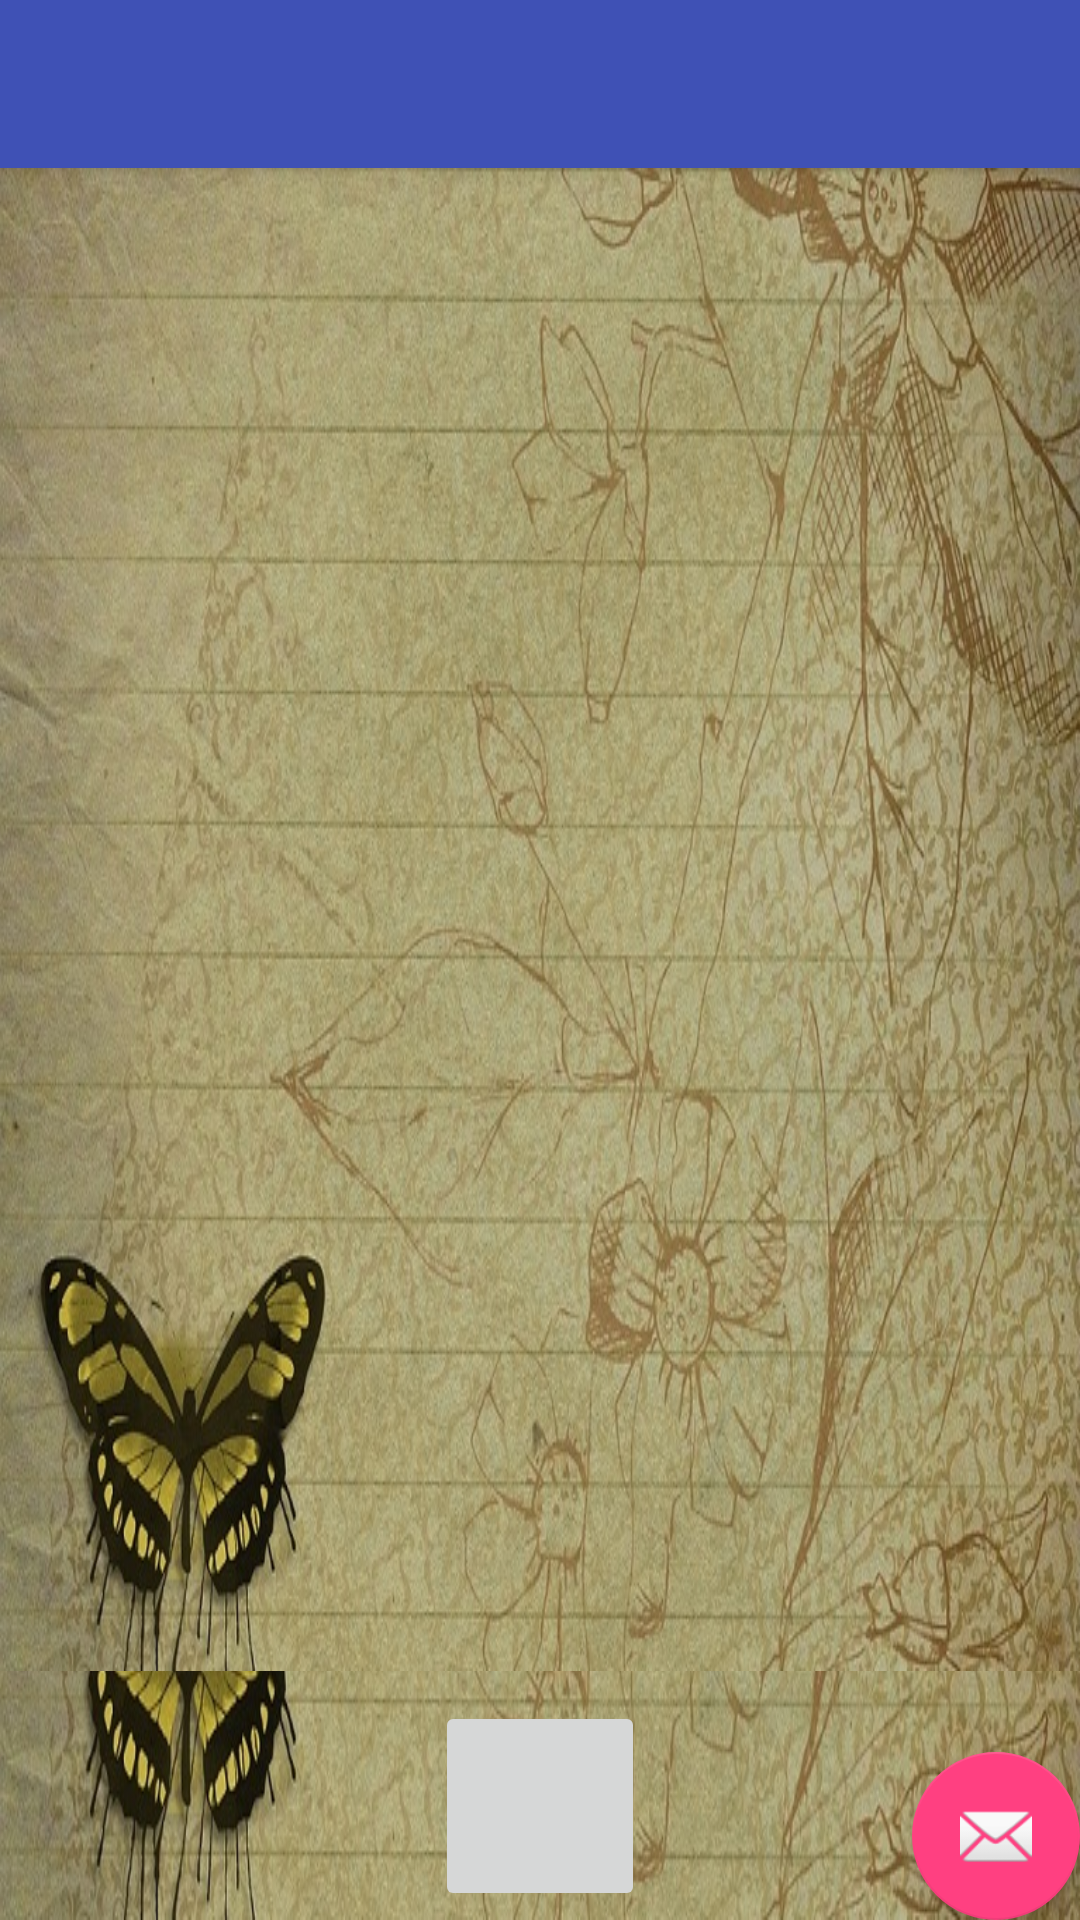

The Android layout XML behind this screen, and the referenced resources:
<!-- AndroidManifest.xml: application theme AppTheme -->
<!-- res/layout/diary_topbar.xml -->
<?xml version="1.0" encoding="utf-8"?>

<android.support.design.widget.CoordinatorLayout
    xmlns:android="http://schemas.android.com/apk/res/android"
    xmlns:app="http://schemas.android.com/apk/res-auto"
    xmlns:tools="http://schemas.android.com/tools"
    android:layout_width="match_parent"
    android:layout_height="match_parent"
    android:fitsSystemWindows="true"
    tools:context="com.example.bindesoridevi.depression.diary">


    <android.support.design.widget.AppBarLayout
        android:layout_width="match_parent"
        android:layout_height="wrap_content"
        android:theme="@style/AppTheme.AppBarOverlay">

        <android.support.v7.widget.Toolbar
            android:id="@+id/toolbar"
            android:layout_width="match_parent"
            android:layout_height="?attr/actionBarSize"
            android:background="?attr/colorPrimary"
            app:popupTheme="@style/AppTheme.PopupOverlay" />

    </android.support.design.widget.AppBarLayout>
    <include layout="@layout/activity_diary" />

    <android.support.design.widget.FloatingActionButton
        android:id="@+id/fab"
        android:layout_width="wrap_content"
        android:layout_height="wrap_content"
        android:layout_gravity="bottom|end"
        android:layout_margin="@dimen/fab_margin"
        android:src="@android:drawable/ic_dialog_email" />

</android.support.design.widget.CoordinatorLayout>
<!-- res/layout/activity_diary.xml (included above) -->
<?xml version="1.0" encoding="utf-8"?>

<RelativeLayout xmlns:android="http://schemas.android.com/apk/res/android"
    xmlns:app="http://schemas.android.com/apk/res-auto"
    android:background="@drawable/diary"
    xmlns:tools="http://schemas.android.com/tools"
    tools:context="com.example.bindesoridevi.depression.diary"
    android:orientation="vertical"
    android:layout_width="match_parent"
    android:layout_height="match_parent"
    app:layout_behavior="@string/appbar_scrolling_view_behavior">
    <ListView
        android:layout_width="match_parent"
        android:layout_height="match_parent"
        android:layout_above="@+id/btmLayout"
        android:listSelector="@color/primary"
        android:choiceMode="singleChoice"
        android:background="@drawable/diary"
        android:divider="#D3D3D3"
        android:layout_alignParentStart="true"
        android:layout_alignParentLeft="true"
        android:dividerHeight="1sp"
        android:footerDividersEnabled="true"
        android:id="@android:id/list" />

    <LinearLayout
        android:id="@+id/btmLayout"
        android:layout_width="fill_parent"
        android:layout_height="wrap_content"
        android:layout_gravity="center_horizontal"
        android:gravity="center"
        android:layout_alignParentBottom="true"
        android:layout_marginBottom="3dp"
        android:layout_marginTop="10dp">
        <ImageButton
            android:layout_width="70dp"
            android:layout_height="70dp"
            android:src = "@drawable/addd"
            android:layout_marginTop="0dp"
            android:id="@+id/imageButton"
            android:layout_centerVertical= "true"
            android:layout_centerHorizontal= "true">
        </ImageButton>
    </LinearLayout>

</RelativeLayout>
<!-- resources referenced by this layout -->
<resources>
  <color name="primary">#E91E63</color>
  <!-- drawable diary: png bitmap (drawable, 795389 bytes) -->
  <style name="AppTheme.AppBarOverlay" parent="ThemeOverlay.AppCompat.Dark.ActionBar" />
  <style name="AppTheme.PopupOverlay" parent="ThemeOverlay.AppCompat.Light" />
  <style name="AppTheme" parent="Theme.AppCompat.Light.DarkActionBar">
                  
                  <item name="colorPrimary">@color/colorPrimary</item>
                  <item name="colorPrimaryDark">@color/colorPrimaryDark</item>
                  <item name="colorAccent">@color/colorAccent</item>
              </style>
  <color name="colorPrimary">#3F51B5</color>
  <color name="colorPrimaryDark">#303F9F</color>
  <color name="colorAccent">#FF4081</color>
</resources>
